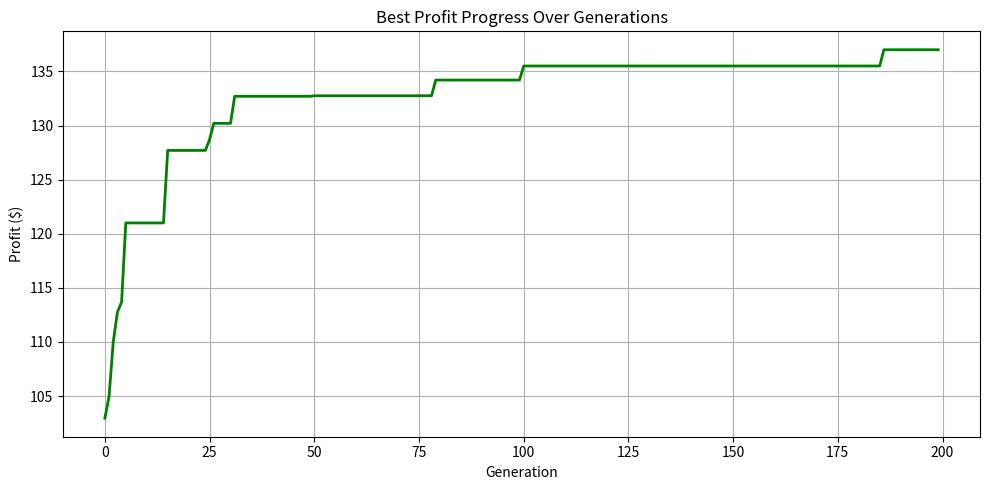

Recreate this plot in Python.
import random
import matplotlib.pyplot as plt

# --- Retail Items ---
retail_store_items = {
    "Toothpaste": {"shelf_space": 1, "expected_profit": 2.50},
    "Shampoo": {"shelf_space": 3, "expected_profit": 3.75},
    "Conditioner": {"shelf_space": 3, "expected_profit": 3.50},
    "Body Wash": {"shelf_space": 3, "expected_profit": 3.00},
    "Deodorant": {"shelf_space": 1, "expected_profit": 2.20},
    "Lotion": {"shelf_space": 3, "expected_profit": 3.00},
    "Shaving Cream": {"shelf_space": 2, "expected_profit": 2.50},
    "Razor Blades": {"shelf_space": 1, "expected_profit": 4.50},
    "Mouthwash": {"shelf_space": 2, "expected_profit": 2.00},
    "Hand Soap": {"shelf_space": 1, "expected_profit": 1.50},
    "Facial Tissue": {"shelf_space": 2, "expected_profit": 1.20},
    "Paper Towels": {"shelf_space": 5, "expected_profit": 3.00},
    "Toilet Paper": {"shelf_space": 5, "expected_profit": 2.80},
    "Dish Soap": {"shelf_space": 3, "expected_profit": 2.75},
    "Laundry Detergent": {"shelf_space": 6, "expected_profit": 4.50},
    "Fabric Softener": {"shelf_space": 3, "expected_profit": 3.50},
    "Bleach": {"shelf_space": 4, "expected_profit": 2.00},
    "All-Purpose Cleaner": {"shelf_space": 3, "expected_profit": 2.50},
    "Glass Cleaner": {"shelf_space": 2, "expected_profit": 2.00},
    "Furniture Polish": {"shelf_space": 2, "expected_profit": 2.50},
    "Trash Bags": {"shelf_space": 4, "expected_profit": 3.00},
    "Light Bulbs": {"shelf_space": 2, "expected_profit": 1.50},
    "Batteries": {"shelf_space": 1, "expected_profit": 2.00},
    "Extension Cords": {"shelf_space": 3, "expected_profit": 4.00},
    "Pet Food": {"shelf_space": 6, "expected_profit": 3.50},
    "Cat Litter": {"shelf_space": 5, "expected_profit": 4.00},
    "Dog Leash": {"shelf_space": 2, "expected_profit": 3.00},
    "Pet Shampoo": {"shelf_space": 2, "expected_profit": 2.50},
    "Pet Toys": {"shelf_space": 2, "expected_profit": 1.50},
    "Shower Curtain": {"shelf_space": 4, "expected_profit": 3.00},
    "Bath Towels": {"shelf_space": 4, "expected_profit": 4.00},
    "Bed Sheets": {"shelf_space": 6, "expected_profit": 8.00},
    "Pillows": {"shelf_space": 5, "expected_profit": 5.00},
    "Blankets": {"shelf_space": 6, "expected_profit": 6.00},
    "Curtains": {"shelf_space": 5, "expected_profit": 7.00},
    "Wall Clocks": {"shelf_space": 3, "expected_profit": 4.50},
    "Picture Frames": {"shelf_space": 2, "expected_profit": 2.00},
    "Candles": {"shelf_space": 2, "expected_profit": 2.50},
    "Vases": {"shelf_space": 3, "expected_profit": 3.00},
    "Decorative Pillows": {"shelf_space": 4, "expected_profit": 3.50},
    "Alarm Clocks": {"shelf_space": 2, "expected_profit": 2.00},
    "Phone Chargers": {"shelf_space": 1, "expected_profit": 3.00},
    "USB Cables": {"shelf_space": 1, "expected_profit": 1.50},
    "Headphones": {"shelf_space": 2, "expected_profit": 5.00},
    "Laptop Sleeves": {"shelf_space": 2, "expected_profit": 4.00},
    "Notebooks": {"shelf_space": 2, "expected_profit": 1.50},
    "Pens": {"shelf_space": 1, "expected_profit": 1.00},
    "Sticky Notes": {"shelf_space": 1, "expected_profit": 1.00},
    "Folders": {"shelf_space": 2, "expected_profit": 1.50},
    "Scissors": {"shelf_space": 1, "expected_profit": 2.00}
}

# --- GA Parameters ---
MAX_SHELF_SPACE = 200
N_ITEMS = len(retail_store_items)
POPULATION_SIZE = 300
GENERATIONS = 200
MUTATION_RATE = 0.02

# --- Fitness Function ---
def fitness(individual, items, max_space=MAX_SHELF_SPACE):
    total_profit, total_space = 0, 0
    for gene, (item, data) in zip(individual, items.items()):
        if gene:
            total_profit += data["expected_profit"]
            total_space += data["shelf_space"]
    return total_profit if total_space <= max_space else 0

# --- Create Initial Population ---
def create_individual():
    return [random.randint(0, 1) for _ in range(N_ITEMS)]

def create_population(size):
    return [create_individual() for _ in range(size)]

# --- GA Operators ---
def selection(population, fitnesses):
    total = sum(fitnesses)
    probs = [f / total for f in fitnesses]
    return random.choices(population, weights=probs, k=2)

def crossover(parent1, parent2):
    point = random.randint(1, N_ITEMS - 1)
    return parent1[:point] + parent2[point:]

def mutate(individual):
    return [1 - gene if random.random() < MUTATION_RATE else gene for gene in individual]

# --- Decode Solution ---
def decode(individual, items):
    selected, space, profit = [], 0, 0
    for gene, (item, data) in zip(individual, items.items()):
        if gene:
            selected.append(item)
            space += data["shelf_space"]
            profit += data["expected_profit"]
    return selected, space, profit

# --- Run Genetic Algorithm ---
def run_ga():
    population = create_population(POPULATION_SIZE)
    best_individual = None
    best_fitness = 0
    fitness_progress = []

    for gen in range(GENERATIONS):
        fitnesses = [fitness(ind, retail_store_items) for ind in population]
        new_population = []

        for _ in range(POPULATION_SIZE):
            p1, p2 = selection(population, fitnesses)
            child = mutate(crossover(p1, p2))
            new_population.append(child)

            f = fitness(child, retail_store_items)
            if f > best_fitness:
                best_fitness = f
                best_individual = child

        population = new_population
        fitness_progress.append(best_fitness)
        print(f"Generation {gen + 1} | Best Profit: ${best_fitness:.2f}")

    # Plotting profit progress
    plt.figure(figsize=(10, 5))
    plt.plot(fitness_progress, color='green', linewidth=2)
    plt.title("Best Profit Progress Over Generations")
    plt.xlabel("Generation")
    plt.ylabel("Profit ($)")
    plt.grid(True)
    plt.tight_layout()
    plt.show()

    return best_individual, best_fitness

# --- Run and Print Result ---
solution, profit = run_ga()
selected_items, total_space, total_profit = decode(solution, retail_store_items)

print("\n✅ Final Selected Items:")
for item in selected_items:
    print(f"- {item}")
print(f"\n🧾 Total Shelf Space Used: {total_space} / {MAX_SHELF_SPACE}")
print(f"💰 Total Expected Profit: ${total_profit:.2f}")
